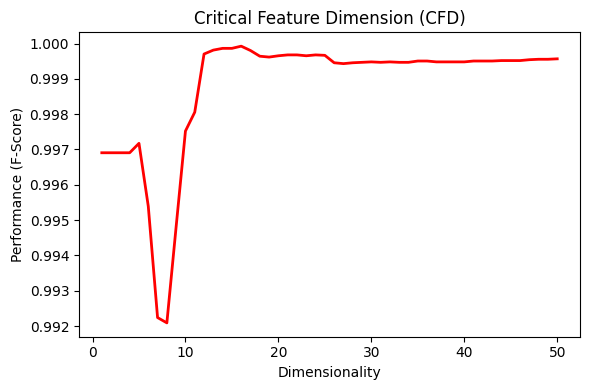

The data file committed next to this chart (first rows):
featureSelection, numberFeaturesSelection, featureReduction, numberFeaturesReduction, classifier, TP, TN, FP, FN, accuracy, precision, recall, fScore
featureSelectionKsTest, 1, No reduction, None, naiveBayesClassifier, 40455, 30033, 251, 0, 0.9965, 0.9938, 1.0, 0.9969
featureSelectionKsTest, 2, No reduction, None, naiveBayesClassifier, 40455, 30033, 251, 0, 0.9965, 0.9938, 1.0, 0.9969
featureSelectionKsTest, 3, No reduction, None, naiveBayesClassifier, 40455, 30033, 251, 0, 0.9965, 0.9938, 1.0, 0.9969
featureSelectionKsTest, 4, No reduction, None, naiveBayesClassifier, 40455, 30033, 251, 0, 0.9965, 0.9938, 1.0, 0.9969
featureSelectionKsTest, 5, No reduction, None, naiveBayesClassifier, 40230, 30281, 3, 225, 0.9968, 0.9999, 0.9944, 0.9972
featureSelectionKsTest, 6, No reduction, None, naiveBayesClassifier, 40085, 30283, 1, 370, 0.9948, 1, 0.9909, 0.9954
featureSelectionKsTest, 7, No reduction, None, naiveBayesClassifier, 39832, 30284, 0, 623, 0.9912, 1.0, 0.9846, 0.9922
featureSelectionKsTest, 8, No reduction, None, naiveBayesClassifier, 39820, 30284, 0, 635, 0.991, 1.0, 0.9843, 0.9921
featureSelectionKsTest, 9, No reduction, None, naiveBayesClassifier, 40039, 30283, 1, 416, 0.9941, 1, 0.9897, 0.9948
featureSelectionKsTest, 10, No reduction, None, naiveBayesClassifier, 40258, 30281, 3, 197, 0.9972, 0.9999, 0.9951, 0.9975
featureSelectionKsTest, 11, No reduction, None, naiveBayesClassifier, 40301, 30281, 3, 154, 0.9978, 0.9999, 0.9962, 0.9981
featureSelectionKsTest, 12, No reduction, None, naiveBayesClassifier, 40431, 30284, 0, 24, 0.9997, 1.0, 0.9994, 0.9997
featureSelectionKsTest, 13, No reduction, None, naiveBayesClassifier, 40440, 30284, 0, 15, 0.9998, 1.0, 0.9996, 0.9998
featureSelectionKsTest, 14, No reduction, None, naiveBayesClassifier, 40444, 30284, 0, 11, 0.9998, 1.0, 0.9997, 0.9999
featureSelectionKsTest, 15, No reduction, None, naiveBayesClassifier, 40444, 30284, 0, 11, 0.9998, 1.0, 0.9997, 0.9999
featureSelectionKsTest, 16, No reduction, None, naiveBayesClassifier, 40452, 30281, 3, 3, 0.9999, 0.9999, 0.9999, 0.9999
featureSelectionKsTest, 17, No reduction, None, naiveBayesClassifier, 40445, 30278, 6, 10, 0.9998, 0.9999, 0.9998, 0.9998
featureSelectionKsTest, 18, No reduction, None, naiveBayesClassifier, 40434, 30276, 8, 21, 0.9996, 0.9998, 0.9995, 0.9996
featureSelectionKsTest, 19, No reduction, None, naiveBayesClassifier, 40434, 30274, 10, 21, 0.9996, 0.9998, 0.9995, 0.9996
featureSelectionKsTest, 20, No reduction, None, naiveBayesClassifier, 40434, 30277, 7, 21, 0.9996, 0.9998, 0.9995, 0.9997
featureSelectionKsTest, 21, No reduction, None, naiveBayesClassifier, 40435, 30278, 6, 20, 0.9996, 0.9999, 0.9995, 0.9997
featureSelectionKsTest, 22, No reduction, None, naiveBayesClassifier, 40433, 30280, 4, 22, 0.9996, 0.9999, 0.9995, 0.9997
featureSelectionKsTest, 23, No reduction, None, naiveBayesClassifier, 40431, 30280, 4, 24, 0.9996, 0.9999, 0.9994, 0.9997
featureSelectionKsTest, 24, No reduction, None, naiveBayesClassifier, 40432, 30281, 3, 23, 0.9996, 0.9999, 0.9994, 0.9997
featureSelectionKsTest, 25, No reduction, None, naiveBayesClassifier, 40432, 30280, 4, 23, 0.9996, 0.9999, 0.9994, 0.9997
featureSelectionKsTest, 26, No reduction, None, naiveBayesClassifier, 40416, 30279, 5, 39, 0.9994, 0.9999, 0.999, 0.9995
featureSelectionKsTest, 27, No reduction, None, naiveBayesClassifier, 40415, 30278, 6, 40, 0.9993, 0.9999, 0.999, 0.9994
featureSelectionKsTest, 28, No reduction, None, naiveBayesClassifier, 40417, 30278, 6, 38, 0.9994, 0.9999, 0.9991, 0.9995
featureSelectionKsTest, 29, No reduction, None, naiveBayesClassifier, 40419, 30277, 7, 36, 0.9994, 0.9998, 0.9991, 0.9995
featureSelectionKsTest, 30, No reduction, None, naiveBayesClassifier, 40419, 30278, 6, 36, 0.9994, 0.9999, 0.9991, 0.9995
featureSelectionKsTest, 31, No reduction, None, naiveBayesClassifier, 40419, 30277, 7, 36, 0.9994, 0.9998, 0.9991, 0.9995
featureSelectionKsTest, 32, No reduction, None, naiveBayesClassifier, 40419, 30278, 6, 36, 0.9994, 0.9999, 0.9991, 0.9995
featureSelectionKsTest, 33, No reduction, None, naiveBayesClassifier, 40419, 30277, 7, 36, 0.9994, 0.9998, 0.9991, 0.9995
featureSelectionKsTest, 34, No reduction, None, naiveBayesClassifier, 40419, 30277, 7, 36, 0.9994, 0.9998, 0.9991, 0.9995
featureSelectionKsTest, 35, No reduction, None, naiveBayesClassifier, 40419, 30280, 4, 36, 0.9994, 0.9999, 0.9991, 0.9995
featureSelectionKsTest, 36, No reduction, None, naiveBayesClassifier, 40419, 30280, 4, 36, 0.9994, 0.9999, 0.9991, 0.9995
featureSelectionKsTest, 37, No reduction, None, naiveBayesClassifier, 40421, 30276, 8, 34, 0.9994, 0.9998, 0.9992, 0.9995
featureSelectionKsTest, 38, No reduction, None, naiveBayesClassifier, 40422, 30275, 9, 33, 0.9994, 0.9998, 0.9992, 0.9995
featureSelectionKsTest, 39, No reduction, None, naiveBayesClassifier, 40422, 30275, 9, 33, 0.9994, 0.9998, 0.9992, 0.9995
featureSelectionKsTest, 40, No reduction, None, naiveBayesClassifier, 40422, 30275, 9, 33, 0.9994, 0.9998, 0.9992, 0.9995
featureSelectionKsTest, 41, No reduction, None, naiveBayesClassifier, 40423, 30276, 8, 32, 0.9994, 0.9998, 0.9992, 0.9995
featureSelectionKsTest, 42, No reduction, None, naiveBayesClassifier, 40423, 30276, 8, 32, 0.9994, 0.9998, 0.9992, 0.9995
featureSelectionKsTest, 43, No reduction, None, naiveBayesClassifier, 40424, 30275, 9, 31, 0.9994, 0.9998, 0.9992, 0.9995
featureSelectionKsTest, 44, No reduction, None, naiveBayesClassifier, 40426, 30274, 10, 29, 0.9994, 0.9998, 0.9993, 0.9995
featureSelectionKsTest, 45, No reduction, None, naiveBayesClassifier, 40426, 30274, 10, 29, 0.9994, 0.9998, 0.9993, 0.9995
featureSelectionKsTest, 46, No reduction, None, naiveBayesClassifier, 40426, 30274, 10, 29, 0.9994, 0.9998, 0.9993, 0.9995
featureSelectionKsTest, 47, No reduction, None, naiveBayesClassifier, 40428, 30274, 10, 27, 0.9995, 0.9998, 0.9993, 0.9995
featureSelectionKsTest, 48, No reduction, None, naiveBayesClassifier, 40429, 30274, 10, 26, 0.9995, 0.9998, 0.9994, 0.9996
featureSelectionKsTest, 49, No reduction, None, naiveBayesClassifier, 40429, 30274, 10, 26, 0.9995, 0.9998, 0.9994, 0.9996
featureSelectionKsTest, 50, No reduction, None, naiveBayesClassifier, 40430, 30274, 10, 25, 0.9995, 0.9998, 0.9994, 0.9996
